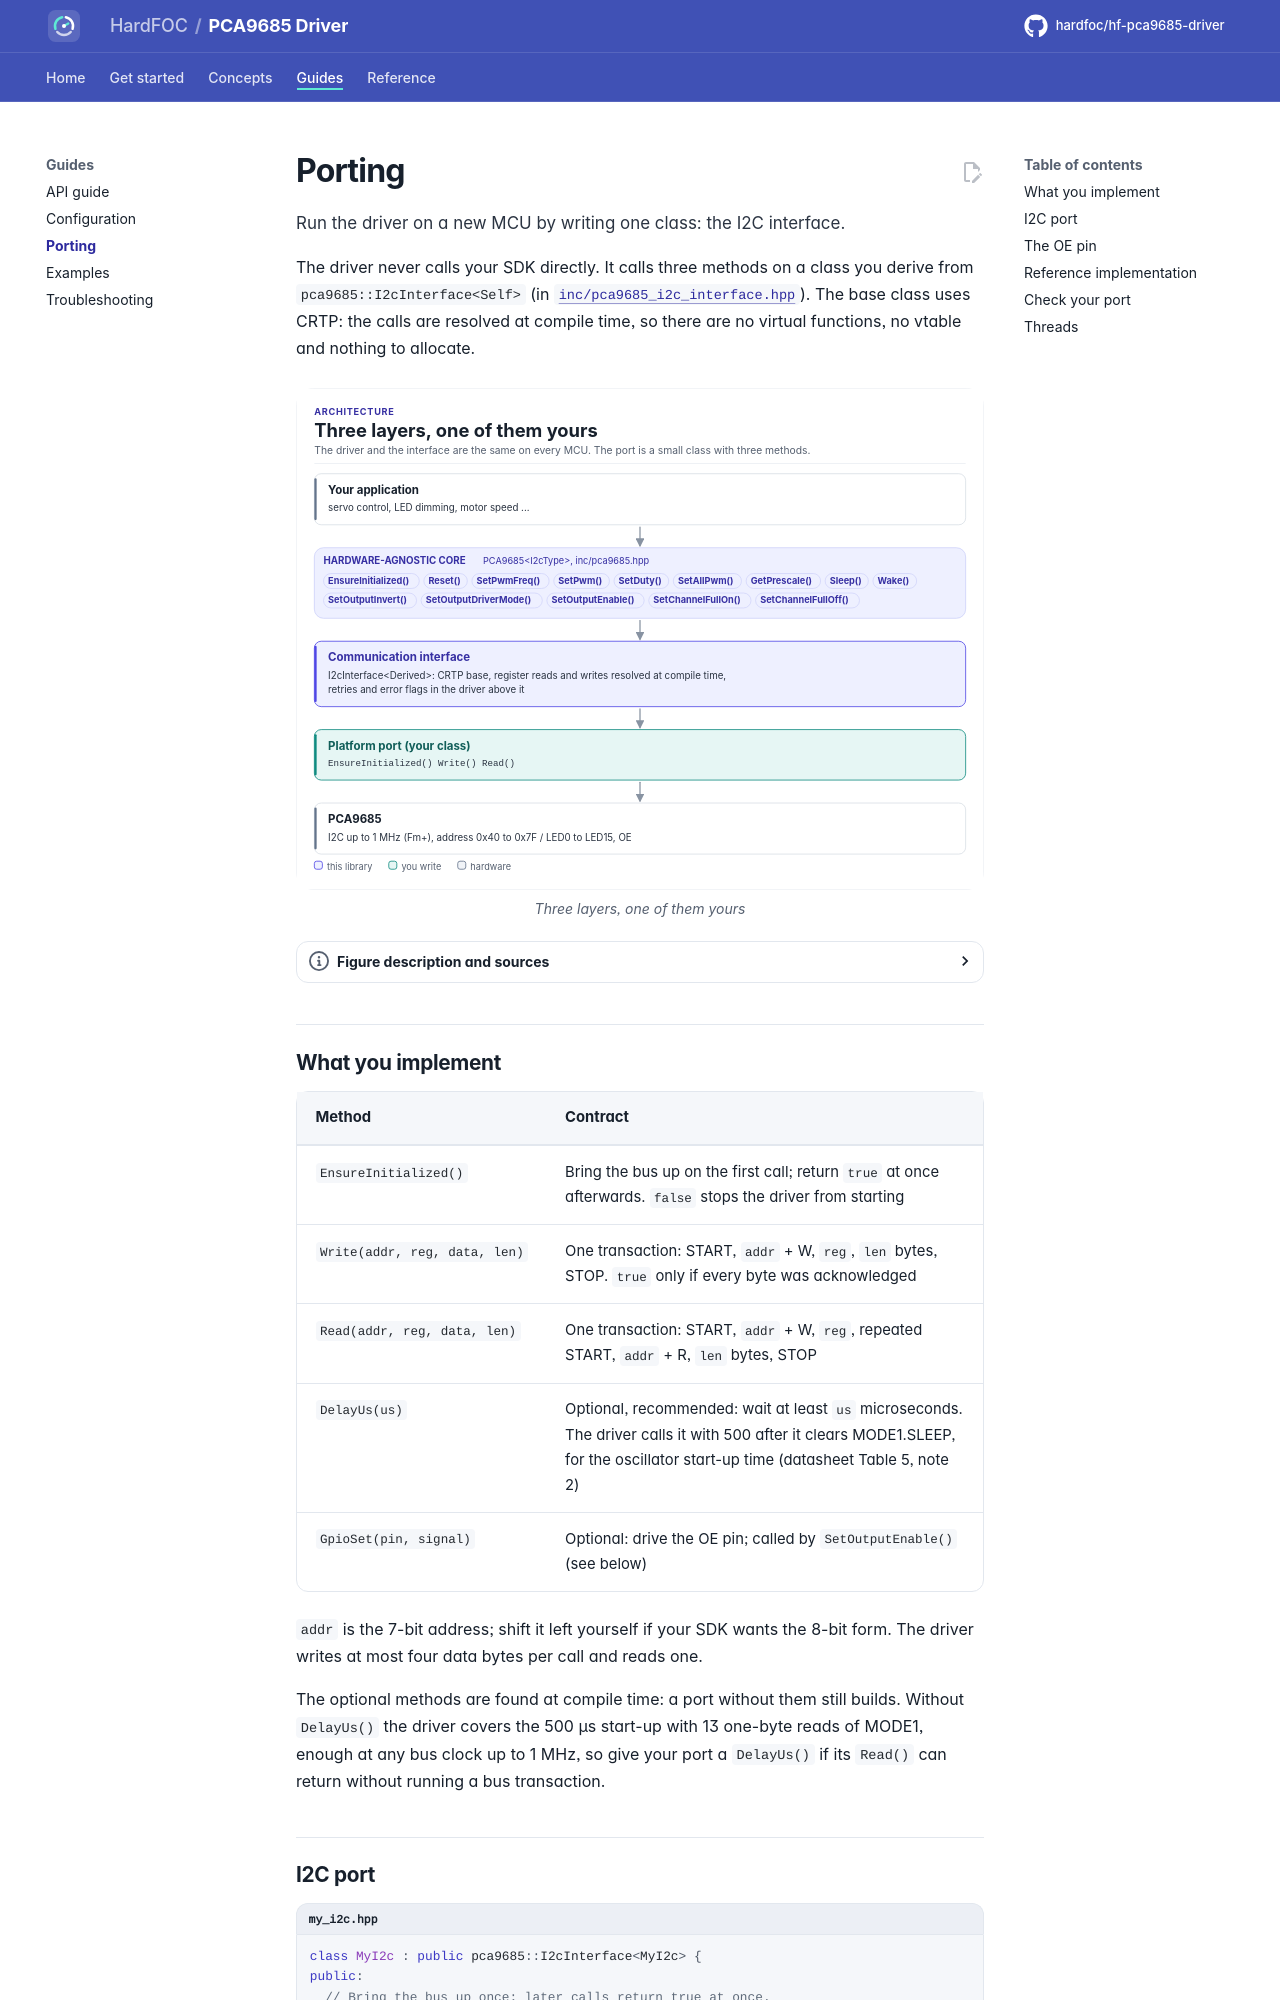

repository: hardfoc/hf-pca9685-driver · page: dev/porting/index.html · generator: mkdocs

# Porting

Run the driver on a new MCU by writing one class: the I2C interface.

The driver never calls your SDK directly. It calls three methods on a class you derive from
`pca9685::I2cInterface<Self>` (in [`inc/pca9685_i2c_interface.hpp`](../inc/pca9685_i2c_interface.hpp)). The
base class uses CRTP: the calls are resolved at compile time, so there are no virtual functions, no vtable and
nothing to allocate.

<!-- figure: driver-layers -->
<picture>
  <source media="(prefers-color-scheme: dark)" srcset="diagrams/driver-layers.dark.svg">
  <img src="diagrams/driver-layers.svg"
    alt="Layer diagram: the application calls the hardware-agnostic PCA9685 driver, which uses the CRTP I2C
    interface, which calls the platform port you write, which drives the I2C bus and the 16 PWM outputs
    of the PCA9685.">
</picture>
<!-- /figure -->

## What you implement

| Method | Contract |
| --- | --- |
| `EnsureInitialized()` | Bring the bus up on the first call; return `true` at once afterwards. `false` stops the driver from starting |
| `Write(addr, reg, data, len)` | One transaction: START, `addr` + W, `reg`, `len` bytes, STOP. `true` only if every byte was acknowledged |
| `Read(addr, reg, data, len)` | One transaction: START, `addr` + W, `reg`, repeated START, `addr` + R, `len` bytes, STOP |
| `DelayUs(us)` | Optional, recommended: wait at least `us` microseconds. The driver calls it with 500 after it clears MODE1.SLEEP, for the oscillator start-up time (datasheet Table 5, note 2) |
| `GpioSet(pin, signal)` | Optional: drive the OE pin; called by `SetOutputEnable()` (see below) |

`addr` is the 7-bit address; shift it left yourself if your SDK wants the 8-bit form. The driver writes at most
four data bytes per call and reads one.

The optional methods are found at compile time: a port without them still builds. Without `DelayUs()` the driver
covers the 500 µs start-up with 13 one-byte reads of MODE1, enough at any bus clock up to 1 MHz, so give your port
a `DelayUs()` if its `Read()` can return without running a bus transaction.
